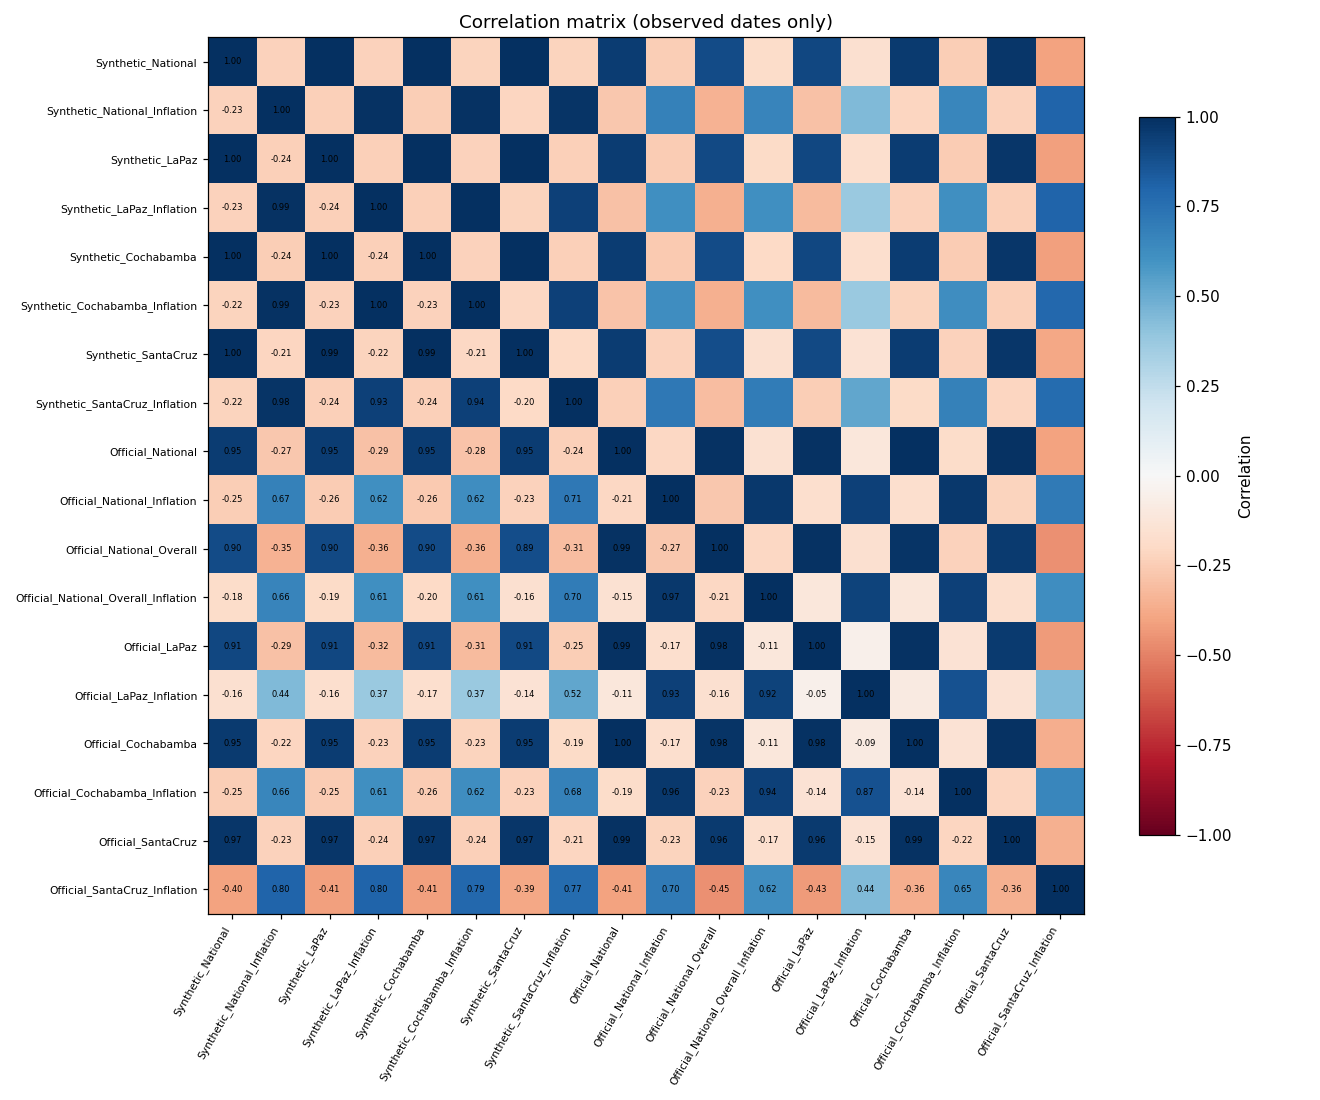

Data behind this chart, as committed beside it:
, Synthetic_National, Synthetic_National_Inflation, Synthetic_LaPaz, Synthetic_LaPaz_Inflation, Synthetic_Cochabamba, Synthetic_Cochabamba_Inflation, Synthetic_SantaCruz, Synthetic_SantaCruz_Inflation, Official_National, Official_National_Inflation, Official_National_Overall, Official_National_Overall_Inflation, Official_LaPaz, Official_LaPaz_Inflation, Official_Cochabamba, Official_Cochabamba_Inflation, Official_SantaCruz, Official_SantaCruz_Inflation
Synthetic_National, 1, -0.2302, 0.9991, -0.2308, 0.9991, -0.2219, 0.9982, -0.2241, 0.948, -0.2475, 0.8952, -0.181, 0.9087, -0.1566, 0.9538, -0.2454, 0.9723, -0.4008
Synthetic_National_Inflation, -0.2302, 1, -0.2396, 0.9864, -0.2426, 0.988, -0.2147, 0.9772, -0.2726, 0.672, -0.3452, 0.6628, -0.294, 0.4422, -0.2168, 0.656, -0.2324, 0.8002
Synthetic_LaPaz, 0.9991, -0.2396, 1, -0.2367, 0.9998, -0.2287, 0.9948, -0.2375, 0.9482, -0.257, 0.8989, -0.194, 0.9097, -0.1642, 0.9531, -0.2531, 0.9716, -0.4074
Synthetic_LaPaz_Inflation, -0.2308, 0.9864, -0.2367, 1, -0.24, 0.9957, -0.22, 0.9297, -0.2892, 0.6162, -0.3592, 0.6099, -0.3195, 0.3696, -0.2319, 0.6133, -0.2394, 0.7971
Synthetic_Cochabamba, 0.9991, -0.2426, 0.9998, -0.24, 1, -0.2308, 0.995, -0.2405, 0.9454, -0.26, 0.895, -0.1959, 0.9065, -0.1663, 0.9505, -0.2563, 0.9694, -0.4119
Synthetic_Cochabamba_Inflation, -0.2219, 0.988, -0.2287, 0.9957, -0.2308, 1, -0.2106, 0.9352, -0.2842, 0.6184, -0.3555, 0.6119, -0.3143, 0.3712, -0.2254, 0.62, -0.2363, 0.7883
Synthetic_SantaCruz, 0.9982, -0.2147, 0.9948, -0.22, 0.995, -0.2106, 1, -0.203, 0.9461, -0.232, 0.8889, -0.1613, 0.906, -0.1444, 0.953, -0.2322, 0.9712, -0.3881
Synthetic_SantaCruz_Inflation, -0.2241, 0.9772, -0.2375, 0.9297, -0.2405, 0.9352, -0.203, 1, -0.2403, 0.7134, -0.3122, 0.7008, -0.249, 0.5168, -0.1895, 0.6786, -0.2136, 0.7712
Official_National, 0.948, -0.2726, 0.9482, -0.2892, 0.9454, -0.2842, 0.9461, -0.2403, 1, -0.2076, 0.9853, -0.1497, 0.991, -0.11, 0.9975, -0.1852, 0.9863, -0.4061
Official_National_Inflation, -0.2475, 0.672, -0.257, 0.6162, -0.26, 0.6184, -0.232, 0.7134, -0.2076, 1, -0.2659, 0.9663, -0.17, 0.9348, -0.1699, 0.961, -0.2266, 0.7036
Official_National_Overall, 0.8952, -0.3452, 0.8989, -0.3592, 0.895, -0.3555, 0.8889, -0.3122, 0.9853, -0.2659, 1, -0.2084, 0.9847, -0.1594, 0.9767, -0.229, 0.9568, -0.4547
Official_National_Overall_Inflation, -0.181, 0.6628, -0.194, 0.6099, -0.1959, 0.6119, -0.1613, 0.7008, -0.1497, 0.9663, -0.2084, 1, -0.1126, 0.9232, -0.1115, 0.9354, -0.1708, 0.6208
Official_LaPaz, 0.9087, -0.294, 0.9097, -0.3195, 0.9065, -0.3143, 0.906, -0.249, 0.991, -0.17, 0.9847, -0.1126, 1, -0.05318, 0.9846, -0.1445, 0.9568, -0.4287
Official_LaPaz_Inflation, -0.1566, 0.4422, -0.1642, 0.3696, -0.1663, 0.3712, -0.1444, 0.5168, -0.11, 0.9348, -0.1594, 0.9232, -0.05318, 1, -0.08948, 0.8722, -0.1468, 0.4413
Official_Cochabamba, 0.9538, -0.2168, 0.9531, -0.2319, 0.9505, -0.2254, 0.953, -0.1895, 0.9975, -0.1699, 0.9767, -0.1115, 0.9846, -0.08948, 1, -0.1418, 0.9875, -0.3646
Official_Cochabamba_Inflation, -0.2454, 0.656, -0.2531, 0.6133, -0.2563, 0.62, -0.2322, 0.6786, -0.1852, 0.961, -0.229, 0.9354, -0.1445, 0.8722, -0.1418, 1, -0.2185, 0.6497
Official_SantaCruz, 0.9723, -0.2324, 0.9716, -0.2394, 0.9694, -0.2363, 0.9712, -0.2136, 0.9863, -0.2266, 0.9568, -0.1708, 0.9568, -0.1468, 0.9875, -0.2185, 1, -0.3587
Official_SantaCruz_Inflation, -0.4008, 0.8002, -0.4074, 0.7971, -0.4119, 0.7883, -0.3881, 0.7712, -0.4061, 0.7036, -0.4547, 0.6208, -0.4287, 0.4413, -0.3646, 0.6497, -0.3587, 1
